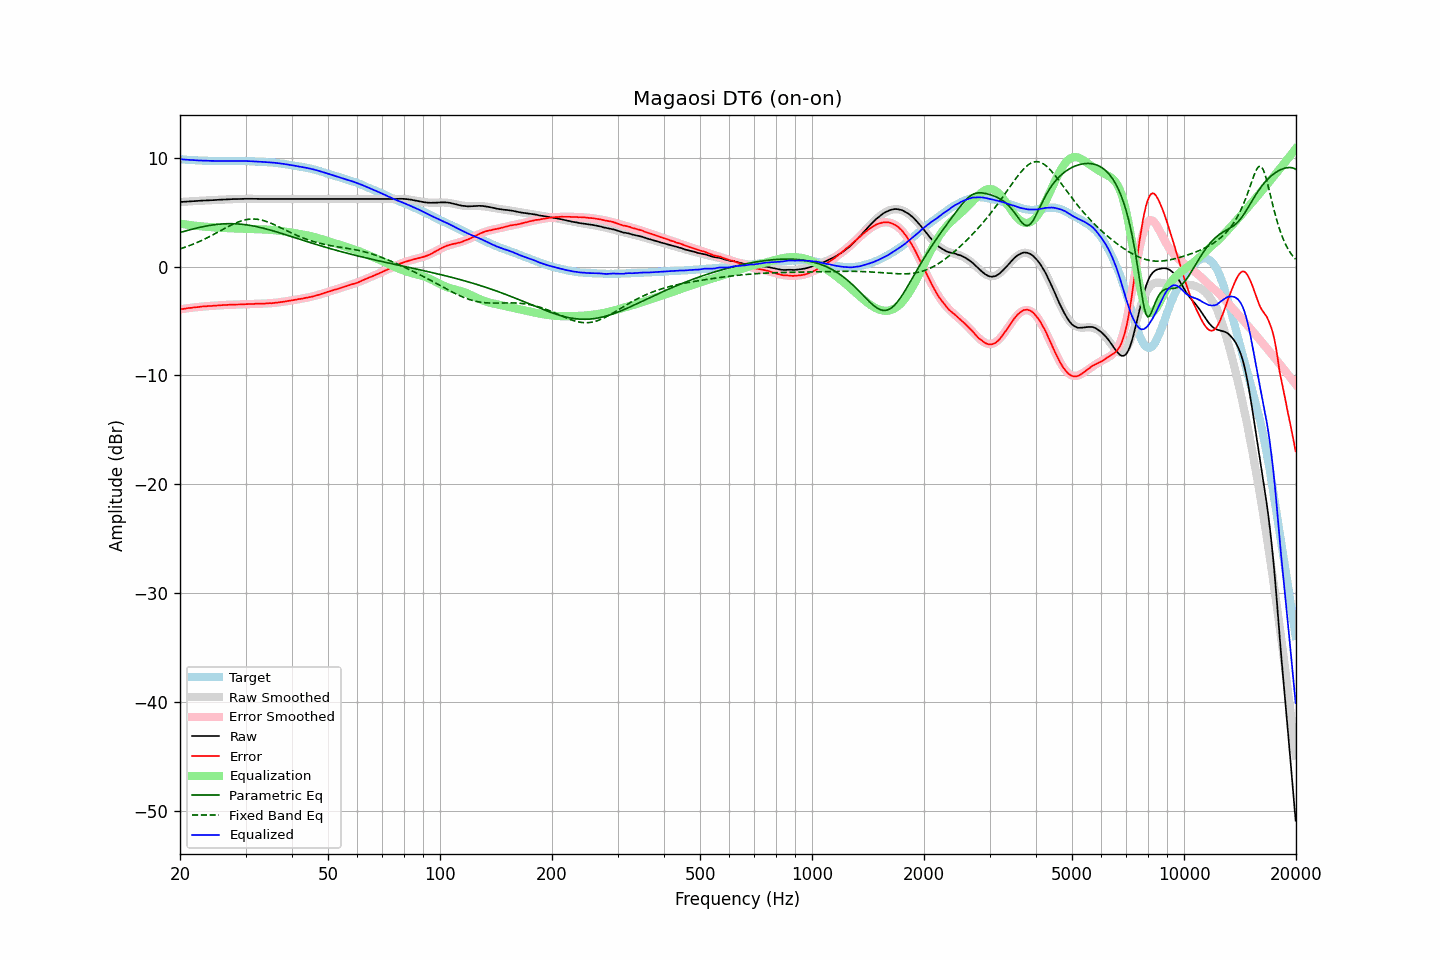

Data behind this chart, as committed beside it:
frequency, raw, error, smoothed, error_smoothed, equalization, parametric_eq, fixed_band_eq, equalized_raw, equalized_smoothed, target
20.00, 5.92, -3.93, 5.92, -3.94, 3.94, 3.12, 1.62, 9.86, 9.86, 9.86
20.20, 5.93, -3.91, 5.93, -3.91, 3.91, 3.17, 1.67, 9.85, 9.85, 9.85
20.40, 5.94, -3.89, 5.94, -3.89, 3.89, 3.21, 1.71, 9.83, 9.83, 9.84
20.61, 5.95, -3.87, 5.95, -3.87, 3.87, 3.25, 1.76, 9.82, 9.82, 9.83
20.81, 5.96, -3.84, 5.96, -3.85, 3.85, 3.29, 1.82, 9.81, 9.81, 9.80
21.02, 5.97, -3.82, 5.97, -3.83, 3.83, 3.33, 1.87, 9.80, 9.80, 9.79
21.23, 5.98, -3.80, 5.98, -3.81, 3.81, 3.37, 1.93, 9.79, 9.79, 9.78
21.44, 5.99, -3.80, 5.99, -3.79, 3.79, 3.41, 1.98, 9.78, 9.78, 9.79
21.66, 6.00, -3.77, 6.00, -3.77, 3.77, 3.44, 2.04, 9.77, 9.77, 9.77
21.87, 6.01, -3.76, 6.01, -3.75, 3.75, 3.48, 2.10, 9.76, 9.76, 9.77
22.09, 6.01, -3.74, 6.02, -3.74, 3.74, 3.52, 2.16, 9.75, 9.75, 9.75
22.31, 6.02, -3.72, 6.03, -3.72, 3.72, 3.55, 2.23, 9.74, 9.75, 9.75
22.54, 6.03, -3.70, 6.03, -3.70, 3.70, 3.59, 2.29, 9.74, 9.74, 9.74
22.76, 6.04, -3.69, 6.04, -3.69, 3.69, 3.62, 2.36, 9.73, 9.73, 9.73
22.99, 6.05, -3.67, 6.05, -3.68, 3.68, 3.65, 2.43, 9.73, 9.73, 9.72
23.22, 6.06, -3.65, 6.06, -3.67, 3.67, 3.68, 2.50, 9.73, 9.72, 9.71
23.45, 6.06, -3.66, 6.06, -3.65, 3.65, 3.71, 2.57, 9.71, 9.72, 9.72
23.69, 6.07, -3.64, 6.07, -3.64, 3.64, 3.74, 2.65, 9.71, 9.71, 9.71
23.92, 6.08, -3.62, 6.08, -3.63, 3.63, 3.76, 2.72, 9.71, 9.71, 9.70
24.16, 6.08, -3.62, 6.09, -3.62, 3.62, 3.79, 2.80, 9.70, 9.70, 9.71
24.40, 6.09, -3.61, 6.09, -3.61, 3.61, 3.81, 2.87, 9.70, 9.70, 9.71
24.65, 6.10, -3.60, 6.10, -3.60, 3.60, 3.83, 2.95, 9.70, 9.70, 9.70
24.89, 6.11, -3.59, 6.11, -3.59, 3.59, 3.85, 3.03, 9.70, 9.70, 9.70
25.14, 6.11, -3.58, 6.12, -3.58, 3.58, 3.87, 3.11, 9.69, 9.69, 9.69
25.39, 6.12, -3.57, 6.13, -3.57, 3.57, 3.88, 3.19, 9.69, 9.69, 9.69
25.65, 6.13, -3.55, 6.13, -3.56, 3.56, 3.90, 3.27, 9.69, 9.69, 9.69
25.91, 6.14, -3.54, 6.14, -3.55, 3.55, 3.91, 3.35, 9.69, 9.69, 9.69
26.16, 6.15, -3.54, 6.15, -3.54, 3.54, 3.92, 3.43, 9.69, 9.69, 9.69
26.43, 6.15, -3.54, 6.16, -3.53, 3.53, 3.92, 3.51, 9.68, 9.69, 9.69
26.69, 6.16, -3.53, 6.16, -3.53, 3.53, 3.93, 3.59, 9.69, 9.69, 9.69
26.96, 6.17, -3.51, 6.17, -3.52, 3.52, 3.93, 3.67, 9.69, 9.69, 9.69
27.23, 6.17, -3.51, 6.17, -3.51, 3.51, 3.93, 3.74, 9.69, 9.69, 9.68
27.50, 6.18, -3.50, 6.18, -3.51, 3.51, 3.93, 3.81, 9.69, 9.69, 9.68
27.77, 6.19, -3.50, 6.19, -3.50, 3.50, 3.93, 3.88, 9.70, 9.69, 9.69
28.05, 6.19, -3.49, 6.19, -3.50, 3.50, 3.93, 3.95, 9.69, 9.69, 9.69
28.33, 6.19, -3.50, 6.20, -3.49, 3.49, 3.92, 4.02, 9.69, 9.69, 9.69
28.62, 6.20, -3.49, 6.20, -3.49, 3.49, 3.91, 4.08, 9.69, 9.69, 9.69
28.90, 6.20, -3.50, 6.21, -3.48, 3.48, 3.90, 4.13, 9.69, 9.69, 9.70
29.19, 6.20, -3.49, 6.21, -3.48, 3.48, 3.89, 4.18, 9.68, 9.69, 9.69
29.48, 6.21, -3.48, 6.21, -3.47, 3.47, 3.87, 4.22, 9.69, 9.69, 9.69
29.78, 6.22, -3.47, 6.22, -3.47, 3.47, 3.85, 4.26, 9.69, 9.68, 9.69
30.08, 6.22, -3.46, 6.22, -3.46, 3.46, 3.83, 4.30, 9.68, 9.68, 9.68
30.38, 6.22, -3.45, 6.22, -3.46, 3.46, 3.81, 4.32, 9.68, 9.68, 9.67
30.68, 6.22, -3.45, 6.22, -3.45, 3.45, 3.79, 4.34, 9.67, 9.67, 9.67
30.99, 6.22, -3.44, 6.22, -3.45, 3.45, 3.76, 4.35, 9.67, 9.66, 9.66
31.30, 6.22, -3.44, 6.22, -3.44, 3.44, 3.74, 4.36, 9.66, 9.66, 9.66
31.61, 6.21, -3.44, 6.22, -3.43, 3.43, 3.71, 4.36, 9.65, 9.65, 9.66
31.93, 6.21, -3.42, 6.21, -3.43, 3.43, 3.68, 4.35, 9.64, 9.64, 9.63
32.24, 6.21, -3.42, 6.21, -3.42, 3.42, 3.65, 4.34, 9.64, 9.63, 9.64
32.57, 6.20, -3.42, 6.21, -3.42, 3.42, 3.62, 4.32, 9.62, 9.63, 9.62
32.89, 6.20, -3.41, 6.20, -3.41, 3.41, 3.58, 4.29, 9.62, 9.62, 9.62
33.22, 6.20, -3.41, 6.20, -3.41, 3.41, 3.55, 4.25, 9.61, 9.61, 9.61
33.55, 6.19, -3.41, 6.20, -3.40, 3.40, 3.51, 4.22, 9.60, 9.60, 9.61
33.89, 6.19, -3.40, 6.20, -3.40, 3.40, 3.47, 4.17, 9.59, 9.59, 9.59
34.23, 6.19, -3.38, 6.19, -3.39, 3.39, 3.43, 4.12, 9.58, 9.58, 9.58
34.57, 6.19, -3.38, 6.19, -3.38, 3.38, 3.39, 4.07, 9.57, 9.57, 9.57
34.92, 6.19, -3.36, 6.19, -3.37, 3.37, 3.35, 4.01, 9.56, 9.56, 9.55
35.27, 6.19, -3.37, 6.19, -3.36, 3.36, 3.31, 3.95, 9.55, 9.55, 9.57
35.62, 6.19, -3.35, 6.19, -3.35, 3.35, 3.27, 3.88, 9.54, 9.54, 9.54
35.97, 6.19, -3.34, 6.19, -3.33, 3.33, 3.23, 3.82, 9.52, 9.52, 9.53
... 635 more rows
